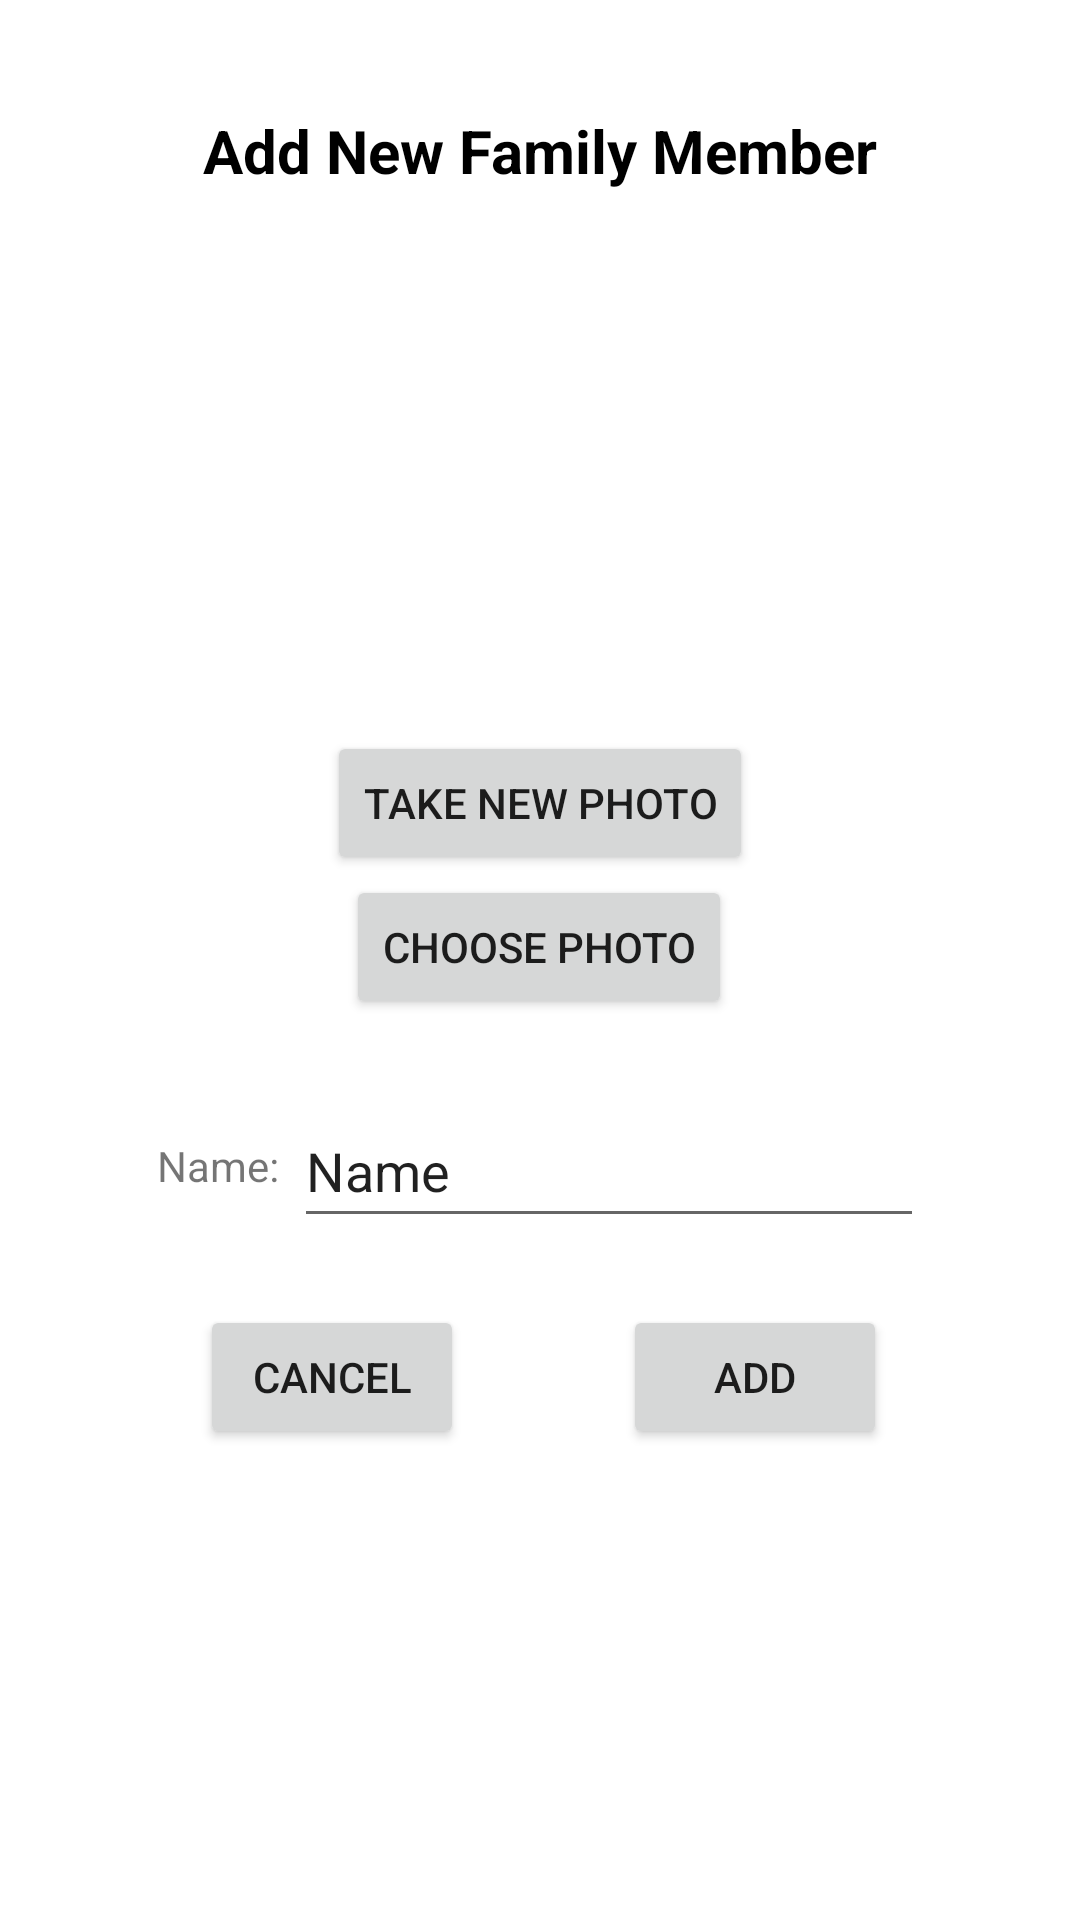

Reconstruct the res/layout file that produces this screen, plus the resources it refers to.
<!-- AndroidManifest.xml: application theme Theme.CalciumParentApp -->
<!-- res/layout/activity_manage_family_add.xml -->
<?xml version="1.0" encoding="utf-8"?>
<androidx.constraintlayout.widget.ConstraintLayout xmlns:android="http://schemas.android.com/apk/res/android"
    xmlns:app="http://schemas.android.com/apk/res-auto"
    xmlns:tools="http://schemas.android.com/tools"
    android:layout_width="match_parent"
    android:layout_height="match_parent"
    tools:context=".ui.manage.ManageFamilyAdd">

    <TextView
        android:id="@+id/manage_family_add_title"
        android:layout_width="wrap_content"
        android:layout_height="wrap_content"
        android:text="@string/manage_family_add_title"
        android:textColor="@android:color/primary_text_light"
        android:textSize="20sp"
        android:textStyle="bold"
        app:layout_constraintBottom_toBottomOf="parent"
        app:layout_constraintLeft_toLeftOf="parent"
        app:layout_constraintRight_toRightOf="parent"
        app:layout_constraintTop_toTopOf="parent"
        app:layout_constraintVertical_bias="0.060000002" />

    <TextView
        android:id="@+id/name_title"
        android:layout_width="wrap_content"
        android:layout_height="wrap_content"
        android:text="@string/manage_name_title"
        app:layout_constraintBottom_toBottomOf="parent"
        app:layout_constraintEnd_toStartOf="@+id/editTextFamilyMemberName"
        app:layout_constraintHorizontal_chainStyle="packed"
        app:layout_constraintStart_toStartOf="parent"
        app:layout_constraintTop_toBottomOf="@+id/choose_photo_btn_add"
        app:layout_constraintVertical_bias="0.13999999" />

    <EditText
        android:id="@+id/editTextFamilyMemberName"
        android:layout_width="wrap_content"
        android:layout_height="wrap_content"
        android:layout_marginStart="5dp"
        android:autofillHints="name"
        android:ems="10"
        android:inputType="textPersonName"
        android:minHeight="48dp"
        android:text="@string/manage_name_autofill"
        android:hint="@string/editTextFamilyMemberNameHint"
        app:layout_constraintBottom_toBottomOf="@+id/name_title"
        app:layout_constraintEnd_toEndOf="parent"
        app:layout_constraintStart_toEndOf="@+id/name_title"
        app:layout_constraintTop_toTopOf="@+id/name_title" />

    <Button
        android:id="@+id/cancelAddNewMemberButton"
        android:layout_width="wrap_content"
        android:layout_height="wrap_content"
        android:text="@string/manage_add_cancel_btn"
        app:layout_constraintBottom_toBottomOf="parent"
        app:layout_constraintEnd_toEndOf="parent"
        app:layout_constraintHorizontal_bias="0.245"
        app:layout_constraintStart_toStartOf="parent"
        app:layout_constraintTop_toBottomOf="@+id/name_title"
        app:layout_constraintVertical_bias="0.19" />

    <Button
        android:id="@+id/addNewMemberButton"
        android:layout_width="wrap_content"
        android:layout_height="wrap_content"
        android:text="@string/manage_add_btn_text"
        app:layout_constraintBottom_toBottomOf="@+id/cancelAddNewMemberButton"
        app:layout_constraintEnd_toEndOf="parent"
        app:layout_constraintHorizontal_bias="0.764"
        app:layout_constraintStart_toStartOf="parent"
        app:layout_constraintTop_toTopOf="@+id/cancelAddNewMemberButton"
        app:layout_constraintVertical_bias="0.0" />

    <ImageView
        android:id="@+id/profile_photo_image_view_add"
        android:contentDescription="@string/member_name"
        android:layout_width="122dp"
        android:layout_height="124dp"
        app:layout_constraintBottom_toBottomOf="parent"
        app:layout_constraintEnd_toEndOf="parent"
        app:layout_constraintHorizontal_bias="0.498"
        app:layout_constraintStart_toStartOf="parent"
        app:layout_constraintTop_toBottomOf="@+id/manage_family_add_title"
        app:layout_constraintVertical_bias="0.07999998"
        app:srcCompat="@drawable/default_profile_photo" />

    <Button
        android:id="@+id/take_new_photo_btn_add"
        android:layout_width="wrap_content"
        android:layout_height="wrap_content"
        android:text="@string/take_new_photo_btn_text"
        app:layout_constraintBottom_toBottomOf="parent"
        app:layout_constraintEnd_toEndOf="parent"
        app:layout_constraintStart_toStartOf="parent"
        app:layout_constraintTop_toBottomOf="@+id/profile_photo_image_view_add"
        app:layout_constraintVertical_bias="0.053" />

    <Button
        android:id="@+id/choose_photo_btn_add"
        android:layout_width="wrap_content"
        android:layout_height="wrap_content"
        android:text="@string/choose_photo_btn_text"
        app:layout_constraintBottom_toBottomOf="parent"
        app:layout_constraintEnd_toEndOf="parent"
        app:layout_constraintHorizontal_bias="0.498"
        app:layout_constraintStart_toStartOf="parent"
        app:layout_constraintTop_toBottomOf="@+id/take_new_photo_btn_add"
        app:layout_constraintVertical_bias="0.0" />

</androidx.constraintlayout.widget.ConstraintLayout>
<!-- resources referenced by this layout -->
<resources>
  <string name="choose_photo_btn_text">choose photo</string>
  <string name="editTextFamilyMemberNameHint">Enter name</string>
  <string name="manage_add_btn_text">Add</string>
  <string name="manage_add_cancel_btn">Cancel</string>
  <string name="manage_family_add_title">Add New Family Member</string>
  <string name="manage_name_autofill">Name</string>
  <string name="manage_name_title">Name:</string>
  <string name="member_name">Member Name</string>
  <string name="take_new_photo_btn_text">take new photo</string>
  <style name="Theme.CalciumParentApp" parent="Theme.MaterialComponents.Light">
          
          <item name="colorPrimary">@color/primary</item>
          <item name="colorPrimaryVariant">@color/primarydark</item>
          <item name="colorOnPrimary">@color/black</item>
          
          <item name="colorSecondary">@color/secondaryColor</item>
          <item name="colorSecondaryVariant">@color/secondaryDarkColor</item>
          <item name="colorOnSecondary">@color/black</item>
          
          <item name="android:statusBarColor" tools:targetApi="l">?attr/colorPrimaryVariant</item>
          <item name="android:windowLightStatusBar">true</item>
          
          <item name="actionMenuTextColor">@color/white</item>
          <item name="titleTextColor">@android:color/white</item>
          <item name="subtitleTextColor">@android:color/white</item>
      </style>
  <color name="primary">#ffa726</color>
  <color name="primarydark">#c77800</color>
  <color name="black">#FF000000</color>
  <color name="secondaryColor">#4fc3f7</color>
  <color name="secondaryDarkColor">#0093c4</color>
  <color name="white">#FFFFFFFF</color>
</resources>
